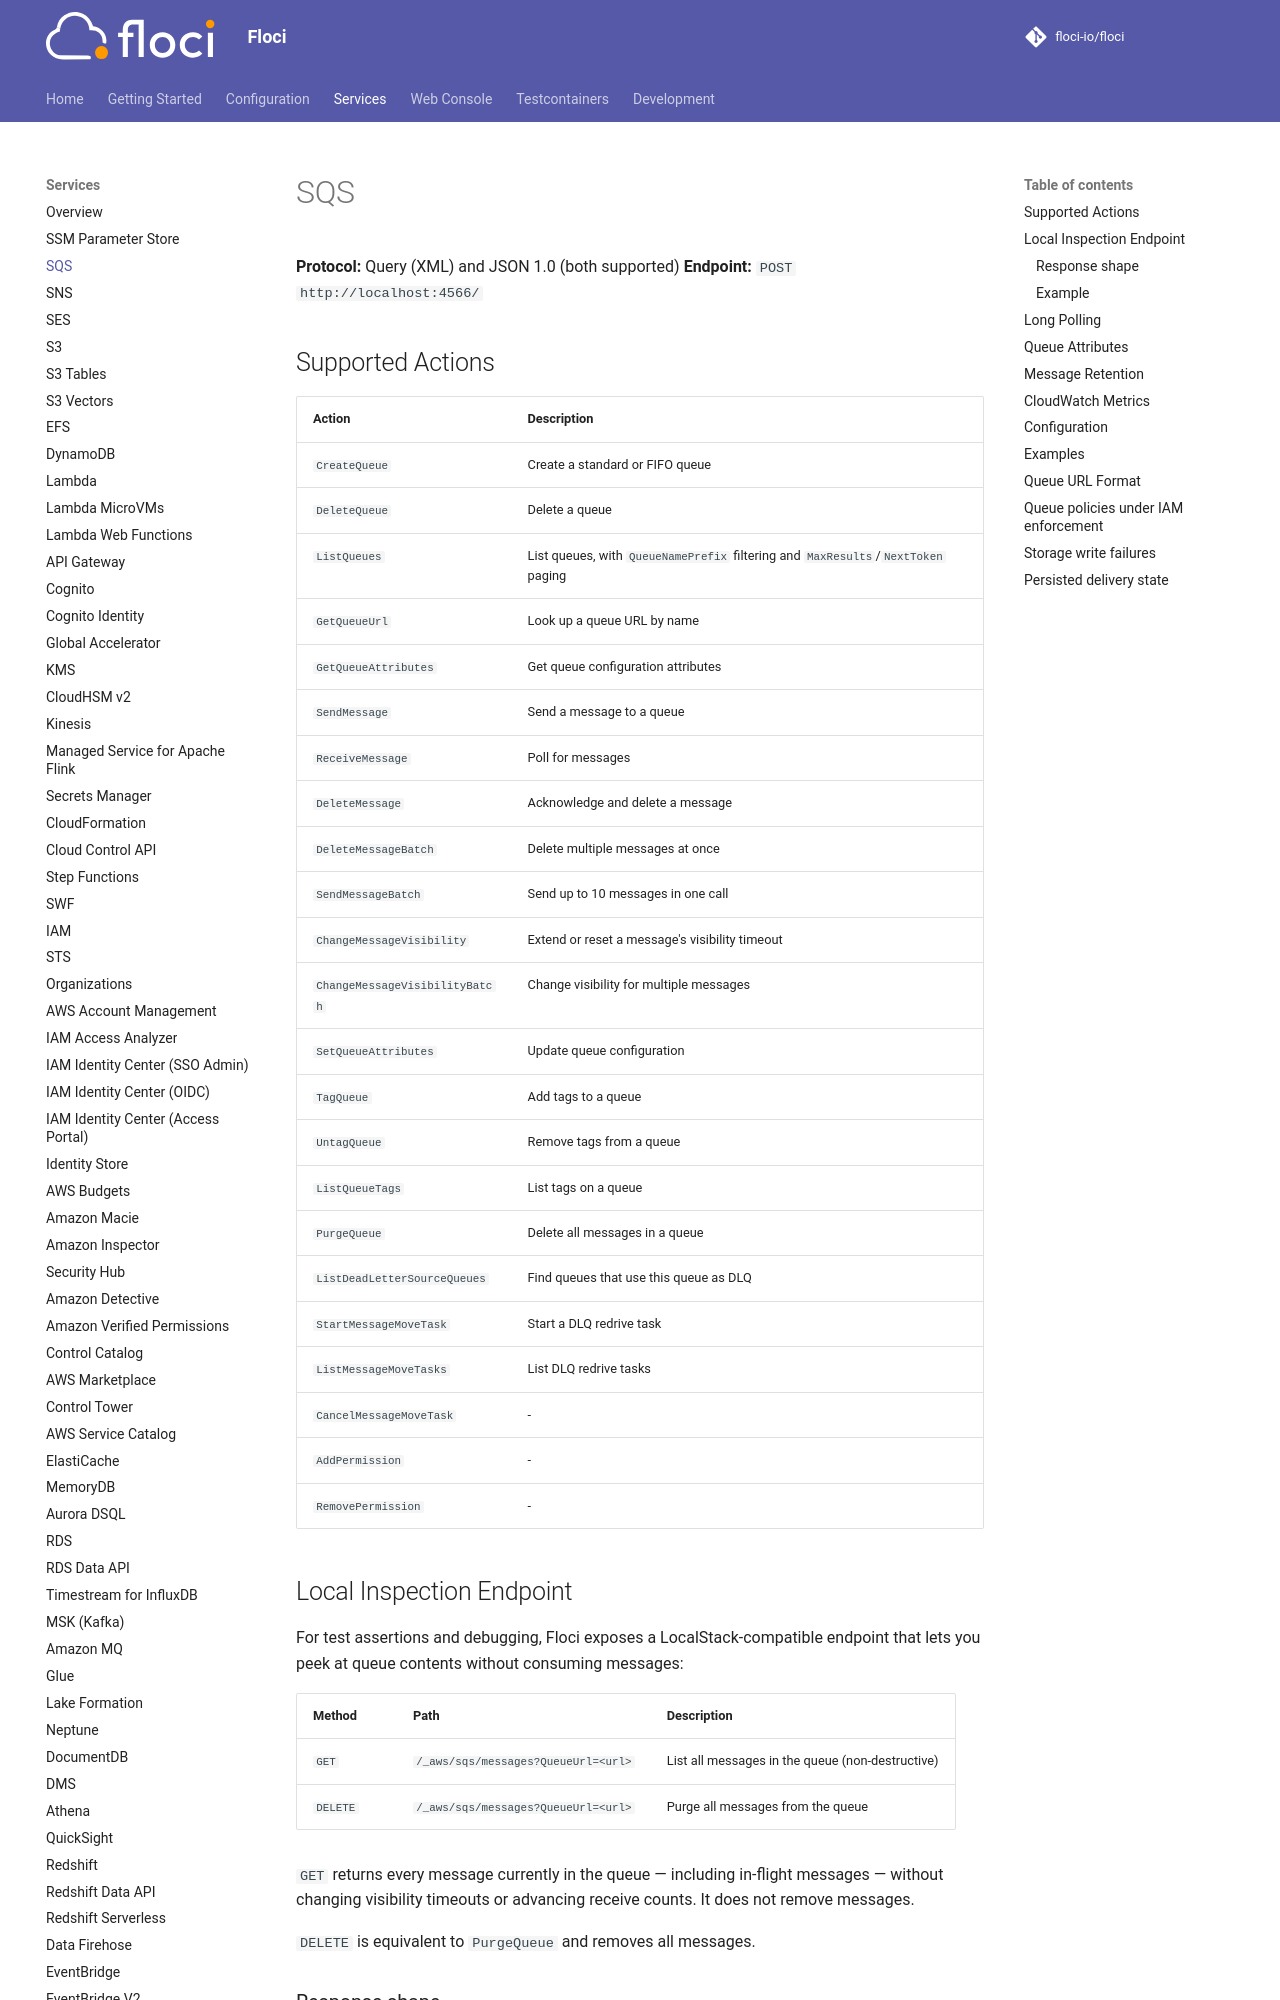

repository: 4Raisan/floci · page: services/sqs/index.html · generator: mkdocs

# SQS

**Protocol:** Query (XML) and JSON 1.0 (both supported)
**Endpoint:** `POST http://localhost:4566/`

## Supported Actions

<!-- floci:actions:start -->
| Action | Description |
| --- | --- |
| `CreateQueue` | Create a standard or FIFO queue |
| `DeleteQueue` | Delete a queue |
| `ListQueues` | List queues, with `QueueNamePrefix` filtering and `MaxResults`/`NextToken` paging |
| `GetQueueUrl` | Look up a queue URL by name |
| `GetQueueAttributes` | Get queue configuration attributes |
| `SendMessage` | Send a message to a queue |
| `ReceiveMessage` | Poll for messages |
| `DeleteMessage` | Acknowledge and delete a message |
| `DeleteMessageBatch` | Delete multiple messages at once |
| `SendMessageBatch` | Send up to 10 messages in one call |
| `ChangeMessageVisibility` | Extend or reset a message's visibility timeout |
| `ChangeMessageVisibilityBatch` | Change visibility for multiple messages |
| `SetQueueAttributes` | Update queue configuration |
| `TagQueue` | Add tags to a queue |
| `UntagQueue` | Remove tags from a queue |
| `ListQueueTags` | List tags on a queue |
| `PurgeQueue` | Delete all messages in a queue |
| `ListDeadLetterSourceQueues` | Find queues that use this queue as DLQ |
| `StartMessageMoveTask` | Start a DLQ redrive task |
| `ListMessageMoveTasks` | List DLQ redrive tasks |
| `CancelMessageMoveTask` | - |
| `AddPermission` | - |
| `RemovePermission` | - |
<!-- floci:actions:end -->

## Local Inspection Endpoint

For test assertions and debugging, Floci exposes a LocalStack-compatible endpoint that lets you peek at queue contents without consuming messages:

| Method | Path | Description |
|---|---|---|
| `GET` | `/_aws/sqs/messages?QueueUrl=<url>` | List all messages in the queue (non-destructive) |
| `DELETE` | `/_aws/sqs/messages?QueueUrl=<url>` | Purge all messages from the queue |

`GET` returns every message currently in the queue — including in-flight messages — without changing visibility timeouts or advancing receive counts. It does not remove messages.

`DELETE` is equivalent to `PurgeQueue` and removes all messages.

### Response shape

```json
{
  "messages": [
    {
      "MessageId": "abc123",
      "MD5OfBody": "...",
      "Body": "{\"event\":\"order.placed\"}",
      "ReceiptHandle": null,
      "Attributes": {
        "SentTimestamp": "1714000000000",
        "ApproximateReceiveCount": "0"
      },
      "MessageAttributes": {}
    }
  ]
}
```

`ReceiptHandle` is `null` for messages that have not yet been received. FIFO messages include `MessageGroupId`, `MessageDeduplicationId`, and `SequenceNumber` in `Attributes` when set.

### Example

```bash
QUEUE_URL="http://localhost:4566/000000000000/orders"

# Peek at messages without consuming them
curl "http://localhost:4566/_aws/sqs/messages?QueueUrl=$QUEUE_URL"

# Purge the queue
curl -X DELETE "http://localhost:4566/_aws/sqs/messages?QueueUrl=$QUEUE_URL"
```
